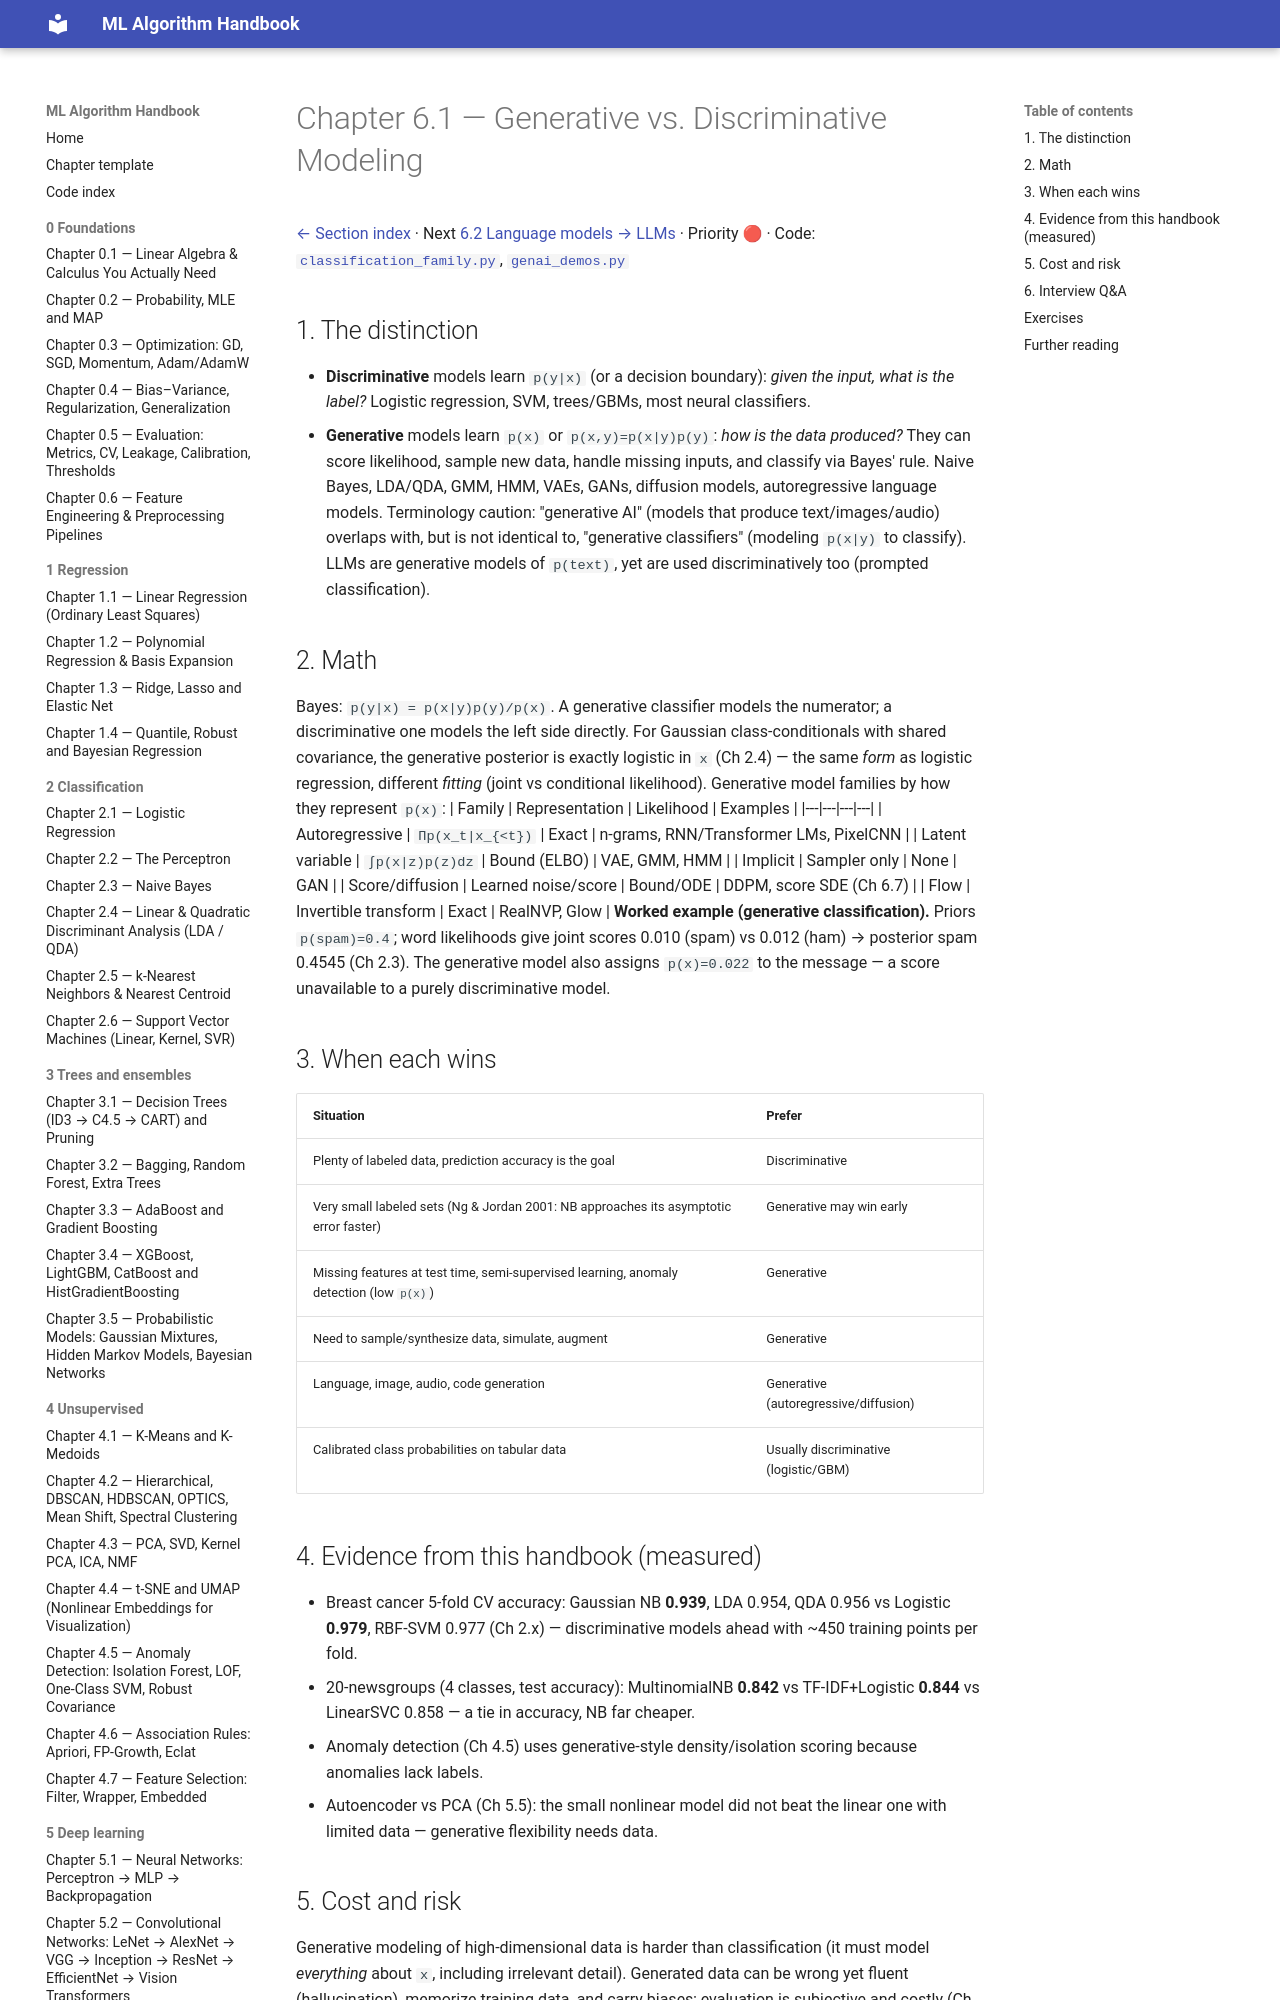

repository: Fuzzy-programmer/ml-algorithm-handbook · page: 10-genai-and-llms/01-generative-vs-discriminative/index.html · generator: mkdocs

# Chapter 6.1 — Generative vs. Discriminative Modeling

[← Section index](README.md) · Next [6.2 Language models → LLMs](02-language-models-llms.md) · Priority 🔴 · Code: [`classification_family.py`](../code/classification_family.py), [`genai_demos.py`](../code/genai_demos.py)

## 1. The distinction
- **Discriminative** models learn `p(y|x)` (or a decision boundary): *given the input, what is the label?* Logistic regression, SVM, trees/GBMs, most neural classifiers.
- **Generative** models learn `p(x)` or `p(x,y)=p(x|y)p(y)`: *how is the data produced?* They can score likelihood, sample new data, handle missing inputs, and classify via Bayes' rule. Naive Bayes, LDA/QDA, GMM, HMM, VAEs, GANs, diffusion models, autoregressive language models.
Terminology caution: "generative AI" (models that produce text/images/audio) overlaps with, but is not identical to, "generative classifiers" (modeling `p(x|y)` to classify). LLMs are generative models of `p(text)`, yet are used discriminatively too (prompted classification).

## 2. Math
Bayes: `p(y|x) = p(x|y)p(y)/p(x)`. A generative classifier models the numerator; a discriminative one models the left side directly. For Gaussian class-conditionals with shared covariance, the generative posterior is exactly logistic in `x` (Ch 2.4) — the same *form* as logistic regression, different *fitting* (joint vs conditional likelihood).
Generative model families by how they represent `p(x)`:
| Family | Representation | Likelihood | Examples |
|---|---|---|---|
| Autoregressive | `Πp(x_t|x_{<t})` | Exact | n-grams, RNN/Transformer LMs, PixelCNN |
| Latent variable | `∫p(x|z)p(z)dz` | Bound (ELBO) | VAE, GMM, HMM |
| Implicit | Sampler only | None | GAN |
| Score/diffusion | Learned noise/score | Bound/ODE | DDPM, score SDE (Ch 6.7) |
| Flow | Invertible transform | Exact | RealNVP, Glow |
**Worked example (generative classification).** Priors `p(spam)=0.4`; word likelihoods give joint scores 0.010 (spam) vs 0.012 (ham) → posterior spam 0.4545 (Ch 2.3). The generative model also assigns `p(x)=0.022` to the message — a score unavailable to a purely discriminative model.
